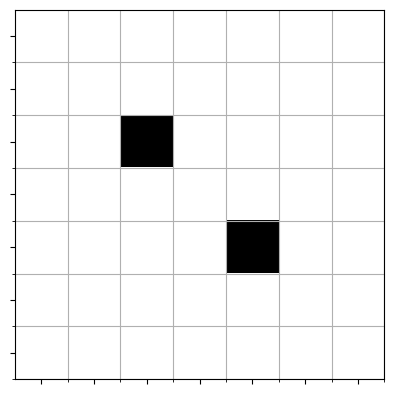

The script that saved this image:
# -*- coding: utf-8 -*-
"""
Created on Fri Oct  5 16:45:09 2018

[redacted]
"""

# Import the necessary libraries
import numpy as np
import matplotlib.pyplot as plt
import random


# Creating arrays for each number where 1=white pixel and -1=black pixel
one = np.ones((7,7), dtype=int, order='C')
one[3,[3]] = [-1]

two = np.ones((7,7), dtype=int, order='C')
two[2,[2]] = [-1]
two[4,[4]] = [-1]

three = np.ones((7,7), dtype=int, order='C')
three[1,[1]] = [-1]
three[3,[3]] = [-1]
three[5,[5]] = [-1]

four = np.ones((7,7), dtype=int, order='C')
four[1,[1]] = [-1]
four[5,[5]] = [-1]
four[1,[5]] = [-1]
four[5,[1]] = [-1]

five = np.ones((7,7), dtype=int, order='C')
five[1,[1]] = [-1]
five[1,[5]] = [-1]
five[3,[3]] = [-1]
five[5,[1]] = [-1]
five[5,[5]] = [-1]

six = np.ones((7,7), dtype=int, order='C')
six[1,[1]] = [-1]
six[1,[5]] = [-1]
six[3,[1]] = [-1]
six[3,[5]] = [-1]
six[5,[1]] = [-1]
six[5,[5]] = [-1]

# Here is a function that prints a black and white image
def arrayPlot(data):
   
    fig, ax = plt.subplots()
    ax.imshow(data, cmap='gray', interpolation='none')

    # Set the major ticks at the centers and minor tick at the edges
    locs = np.arange(len(data))
    for axis in [ax.xaxis, ax.yaxis]:
        axis.set_ticks(locs + 0.5, minor=True)
        axis.set(ticks=locs, ticklabels=[])

    # Turn on the grid for the minor ticks
    ax.grid(False, which='minor', linestyle='-')
    plt.show()


# Assign the arrays to variables
Roll_one = one
Roll_two = two
Roll_three = three
Roll_four = four
Roll_five = five
Roll_six = six

# Create a list of possible variables
Possible_Rolls = [Roll_one, Roll_two, Roll_three, Roll_four, Roll_five, Roll_six]


# Randomly plot one of the variables
x = random.choice(Possible_Rolls)
Empty_List = []
Empty_List.append(x)
arrayPlot(x)
